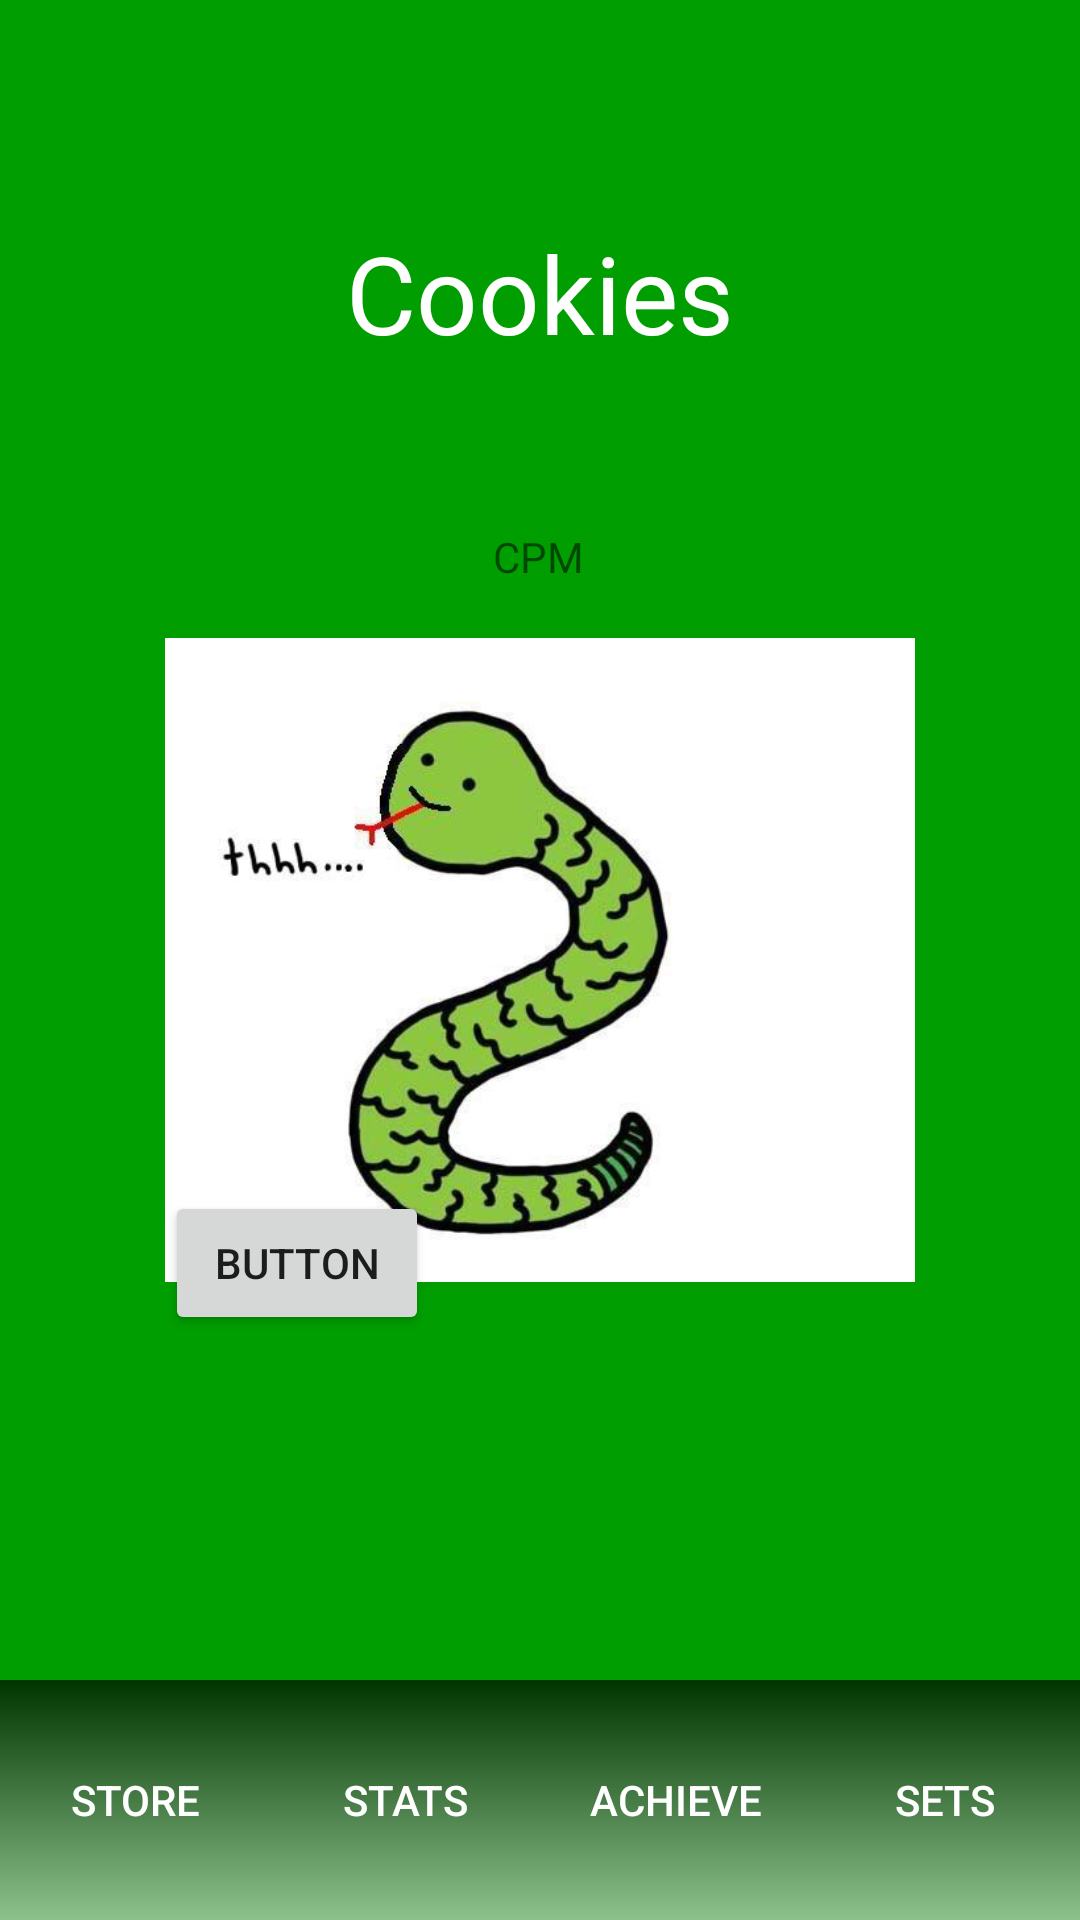

Write the Android layout XML for this screen, with the resource values it uses.
<!-- AndroidManifest.xml: application theme AppTheme -->
<!-- res/layout/activity_main.xml -->
<?xml version="1.0" encoding="utf-8"?>
<androidx.constraintlayout.widget.ConstraintLayout xmlns:android="http://schemas.android.com/apk/res/android"
    xmlns:app="http://schemas.android.com/apk/res-auto"
    xmlns:tools="http://schemas.android.com/tools"
    android:layout_width="match_parent"
    android:layout_height="match_parent"
    android:background="@drawable/football_field"
    tools:context=".MainActivity">

    <androidx.constraintlayout.widget.ConstraintLayout
        android:id="@+id/button"
        android:layout_width="wrap_content"
        android:layout_height="wrap_content"
        android:clickable="true"
        android:text="kek"
        app:layout_constraintBottom_toBottomOf="parent"
        app:layout_constraintEnd_toEndOf="parent"
        app:layout_constraintStart_toStartOf="parent"
        app:layout_constraintTop_toTopOf="parent">

        <ImageView
            android:id="@+id/football"
            android:layout_width="250dp"
            android:layout_height="250dp"
            app:layout_constraintBottom_toBottomOf="parent"
            app:layout_constraintEnd_toEndOf="parent"
            app:layout_constraintStart_toStartOf="parent"
            app:layout_constraintTop_toTopOf="parent"
            app:srcCompat="@drawable/snake" />

        <Button
            android:id="@+id/grandmaButton"
            android:layout_width="wrap_content"
            android:layout_height="wrap_content"
            android:text="Button"
            app:layout_constraintBottom_toBottomOf="@+id/football" />

        <TextView
            android:id="@+id/grandmas"
            android:layout_width="wrap_content"
            android:layout_height="wrap_content"
            app:layout_constraintBottom_toTopOf="@+id/grandmaButton"
            tools:layout_editor_absoluteX="9dp" />

    </androidx.constraintlayout.widget.ConstraintLayout>

    <TextView
        android:id="@+id/textView2"
        android:layout_width="wrap_content"
        android:layout_height="wrap_content"
        android:text="@string/cpm"
        android:textSize="14sp"
        app:layout_constraintBottom_toTopOf="@+id/button"
        app:layout_constraintEnd_toEndOf="parent"
        app:layout_constraintHorizontal_bias="0.498"
        app:layout_constraintStart_toStartOf="parent"
        app:layout_constraintTop_toBottomOf="@+id/textView"
        app:layout_constraintVertical_bias="1.0" />

    <TextView
        android:id="@+id/textView"
        android:layout_width="wrap_content"
        android:layout_height="wrap_content"
        android:text="@string/cookies"
        android:textColor="@color/footballWhite"
        android:textSize="36sp"
        app:layout_constraintBottom_toTopOf="@+id/button"
        app:layout_constraintEnd_toEndOf="parent"
        app:layout_constraintStart_toStartOf="parent"
        app:layout_constraintTop_toTopOf="parent" />

    <LinearLayout
        android:layout_width="match_parent"
        android:layout_height="80dp"
        android:background="@drawable/menu_bar_gradient"
        android:orientation="horizontal"
        android:weightSum="4"
        app:layout_constraintBottom_toBottomOf="parent"
        app:layout_constraintEnd_toEndOf="parent"
        app:layout_constraintStart_toStartOf="parent">

        <Button
            android:id="@+id/store_button"
            android:layout_width="wrap_content"
            android:layout_height="match_parent"
            android:layout_weight="1"
            android:background="#00000000"
            android:text="Store"
            android:textColor="@color/footballWhite" />

        <Button
            android:id="@+id/stats_button"
            android:layout_width="wrap_content"
            android:layout_height="match_parent"
            android:layout_weight="1"
            android:background="#00000000"
            android:text="stats"
            android:textColor="@color/footballWhite" />

        <Button
            android:id="@+id/achievements_button"
            android:layout_width="wrap_content"
            android:layout_height="match_parent"
            android:layout_weight="1"
            android:background="#00000000"
            android:text="achieve"
            android:textColor="@color/footballWhite" />

        <Button
            android:id="@+id/settings_button"
            android:layout_width="wrap_content"
            android:layout_height="match_parent"
            android:layout_weight="1"
            android:background="#00000000"
            android:text="Sets"
            android:textColor="@color/footballWhite" />
    </LinearLayout>

</androidx.constraintlayout.widget.ConstraintLayout>
<!-- resources referenced by this layout -->
<resources>
  <color name="footballWhite">#fff</color>
  <!-- drawable football_field (drawable) -->
  <?xml version="1.0" encoding="utf-8"?>
  <shape xmlns:android="http://schemas.android.com/apk/res/android"
     android:shape="rectangle">
      <solid android:color="@color/footballGreen" />
  
  </shape>
  <!-- drawable menu_bar_gradient (drawable) -->
  <?xml version="1.0" encoding="utf-8"?>
  <shape xmlns:android="http://schemas.android.com/apk/res/android"
      android:shape="rectangle">
      <gradient android:angle="270"
          android:startColor="#AA000000"
          android:endColor="#AAD3D3D3"
          />
  
  </shape>
  <!-- drawable snake: jpg bitmap (drawable, 24655 bytes) -->
  <string name="cookies">Cookies</string>
  <string name="cpm">CPM</string>
  <style name="AppTheme" parent="Theme.AppCompat.Light.NoActionBar">
          
          <item name="colorPrimary">@color/colorPrimary</item>
          <item name="colorPrimaryDark">@color/statusBarBlack</item>
          <item name="colorAccent">@color/colorAccent</item>
      </style>
  <color name="footballGreen">#009E00</color>
  <color name="colorPrimary">#008577</color>
  <color name="statusBarBlack">#000</color>
  <color name="colorAccent">#D81B60</color>
</resources>
